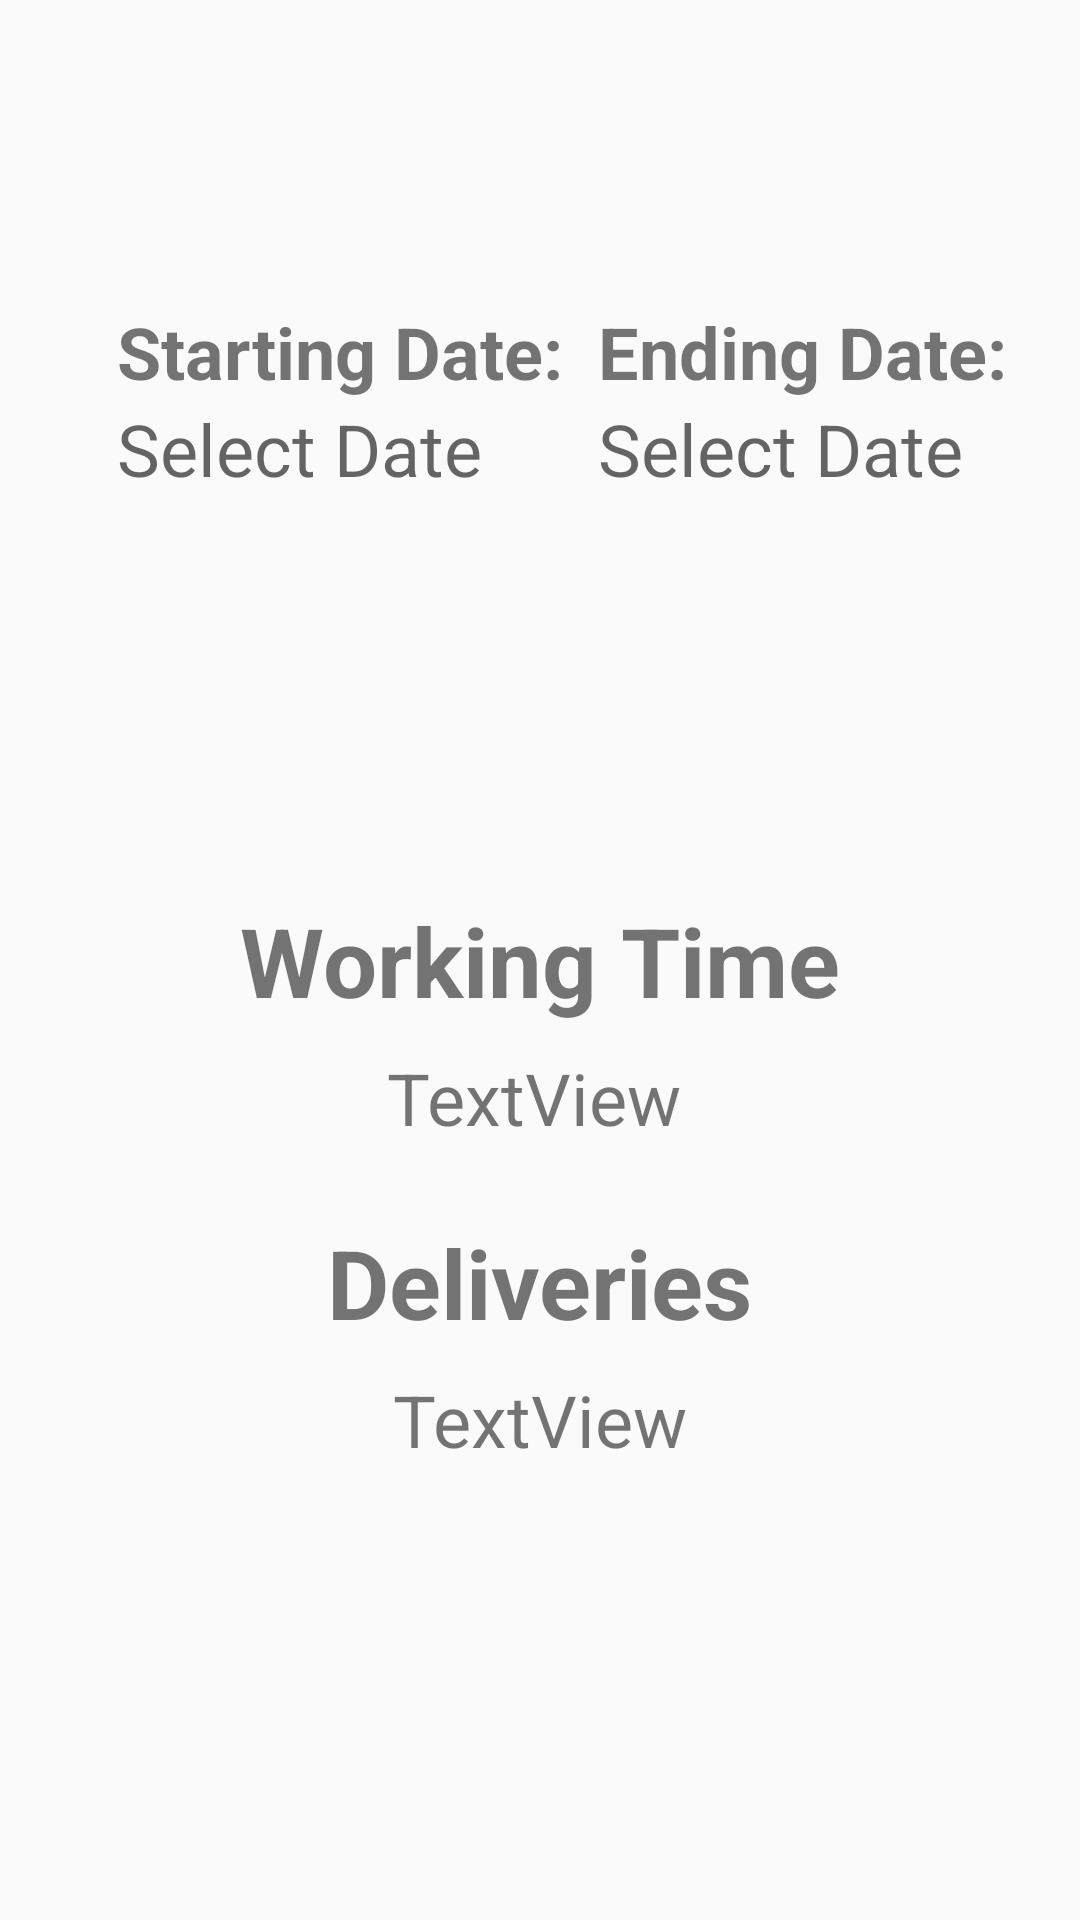

Reconstruct the res/layout file that produces this screen, plus the resources it refers to.
<!-- AndroidManifest.xml: application theme AppTheme -->
<!-- res/layout/activity_monthly_report.xml -->
<?xml version="1.0" encoding="utf-8"?>
<androidx.constraintlayout.widget.ConstraintLayout xmlns:android="http://schemas.android.com/apk/res/android"
    xmlns:app="http://schemas.android.com/apk/res-auto"
    xmlns:tools="http://schemas.android.com/tools"
    android:layout_width="match_parent"
    android:layout_height="match_parent"
    tools:context="deploy.example.kargobikeappg4.ui.user.MonthlyReportActivity">

    <TextView
        android:id="@+id/monthlyReport_tv_calendar"
        android:layout_width="wrap_content"
        android:layout_height="wrap_content"
        android:hint="@string/s_select_date"
        android:textSize="24sp"
        app:layout_constraintBottom_toTopOf="@+id/mr_tv_titleHours"
        app:layout_constraintEnd_toStartOf="@+id/monthlyReport_tv_calendar_2"
        app:layout_constraintHorizontal_bias="0.5"
        app:layout_constraintStart_toStartOf="parent"
        app:layout_constraintTop_toTopOf="parent" />

    <TextView
        android:id="@+id/monthlyReport_tv_calendar_2"
        android:layout_width="wrap_content"
        android:layout_height="wrap_content"
        android:hint="@string/s_select_date"
        android:textSize="24sp"
        app:layout_constraintBottom_toTopOf="@+id/mr_tv_titleHours"
        app:layout_constraintEnd_toEndOf="parent"
        app:layout_constraintHorizontal_bias="0.5"
        app:layout_constraintStart_toEndOf="@+id/monthlyReport_tv_calendar"
        app:layout_constraintTop_toTopOf="parent" />

    <TextView
        android:id="@+id/textView7"
        android:layout_width="wrap_content"
        android:layout_height="wrap_content"
        android:text="@string/s_to_points"
        android:textSize="24sp"
        android:textStyle="bold"
        app:layout_constraintBottom_toTopOf="@+id/monthlyReport_tv_calendar_2"
        app:layout_constraintStart_toStartOf="@+id/monthlyReport_tv_calendar_2" />

    <TextView
        android:id="@+id/mr_tv_titleHours"
        android:layout_width="wrap_content"
        android:layout_height="wrap_content"
        android:text="@string/s_workingTime"
        android:textStyle="bold"
        android:textSize="32sp"
        app:layout_constraintBottom_toBottomOf="parent"
        app:layout_constraintEnd_toEndOf="parent"
        app:layout_constraintStart_toStartOf="parent"
        app:layout_constraintTop_toTopOf="parent" />

    <TextView
        android:id="@+id/mr_tv_hours"
        android:layout_width="wrap_content"
        android:layout_height="wrap_content"
        android:layout_marginTop="8dp"
        android:text="TextView"
        android:textSize="24sp"
        app:layout_constraintEnd_toEndOf="@+id/mr_tv_titleHours"
        app:layout_constraintHorizontal_bias="0.482"
        app:layout_constraintStart_toStartOf="@+id/mr_tv_titleHours"
        app:layout_constraintTop_toBottomOf="@+id/mr_tv_titleHours" />

    <TextView
        android:id="@+id/mr_tv_from"
        android:layout_width="wrap_content"
        android:layout_height="wrap_content"
        android:text="@string/s_From_points"
        android:textSize="24sp"
        android:textStyle="bold"
        app:layout_constraintBottom_toTopOf="@+id/monthlyReport_tv_calendar"
        app:layout_constraintStart_toStartOf="@+id/monthlyReport_tv_calendar" />

    <TextView
        android:id="@+id/mr_tv_titleDeliveries"
        android:layout_width="wrap_content"
        android:layout_height="wrap_content"
        android:layout_marginTop="24dp"
        android:text="@string/s_deliveries"
        android:textSize="32sp"
        android:textStyle="bold"
        app:layout_constraintEnd_toEndOf="@+id/mr_tv_titleHours"
        app:layout_constraintStart_toStartOf="@+id/mr_tv_titleHours"
        app:layout_constraintTop_toBottomOf="@+id/mr_tv_hours" />

    <TextView
        android:id="@+id/mr_tv_deliveries"
        android:layout_width="wrap_content"
        android:layout_height="wrap_content"
        android:layout_marginTop="8dp"
        android:text="TextView"
        android:textSize="24sp"
        app:layout_constraintEnd_toEndOf="@+id/mr_tv_titleDeliveries"
        app:layout_constraintStart_toStartOf="@+id/mr_tv_titleDeliveries"
        app:layout_constraintTop_toBottomOf="@+id/mr_tv_titleDeliveries" />

</androidx.constraintlayout.widget.ConstraintLayout>
<!-- resources referenced by this layout -->
<resources>
  <string name="s_From_points">Starting Date:</string>
  <string name="s_deliveries">Deliveries</string>
  <string name="s_select_date">Select Date</string>
  <string name="s_to_points">Ending Date:</string>
  <string name="s_workingTime">Working Time</string>
  <style name="AppTheme" parent="Theme.AppCompat.Light.DarkActionBar">
          
          <item name="colorPrimary">@color/colorPrimary</item>
          <item name="colorPrimaryDark">@color/colorPrimaryDark</item>
          <item name="colorAccent">@color/colorAccent</item>
          <item name="colorButtonNormal">@color/white</item>
          <item name="android:colorButtonNormal">@color/white</item>
  
  
  
  
  
  
      </style>
  <color name="colorPrimary">#850010</color>
  <color name="colorPrimaryDark">#570000</color>
  <color name="colorAccent">#D81B60</color>
  <color name="white">#FFFFFF</color>
</resources>
